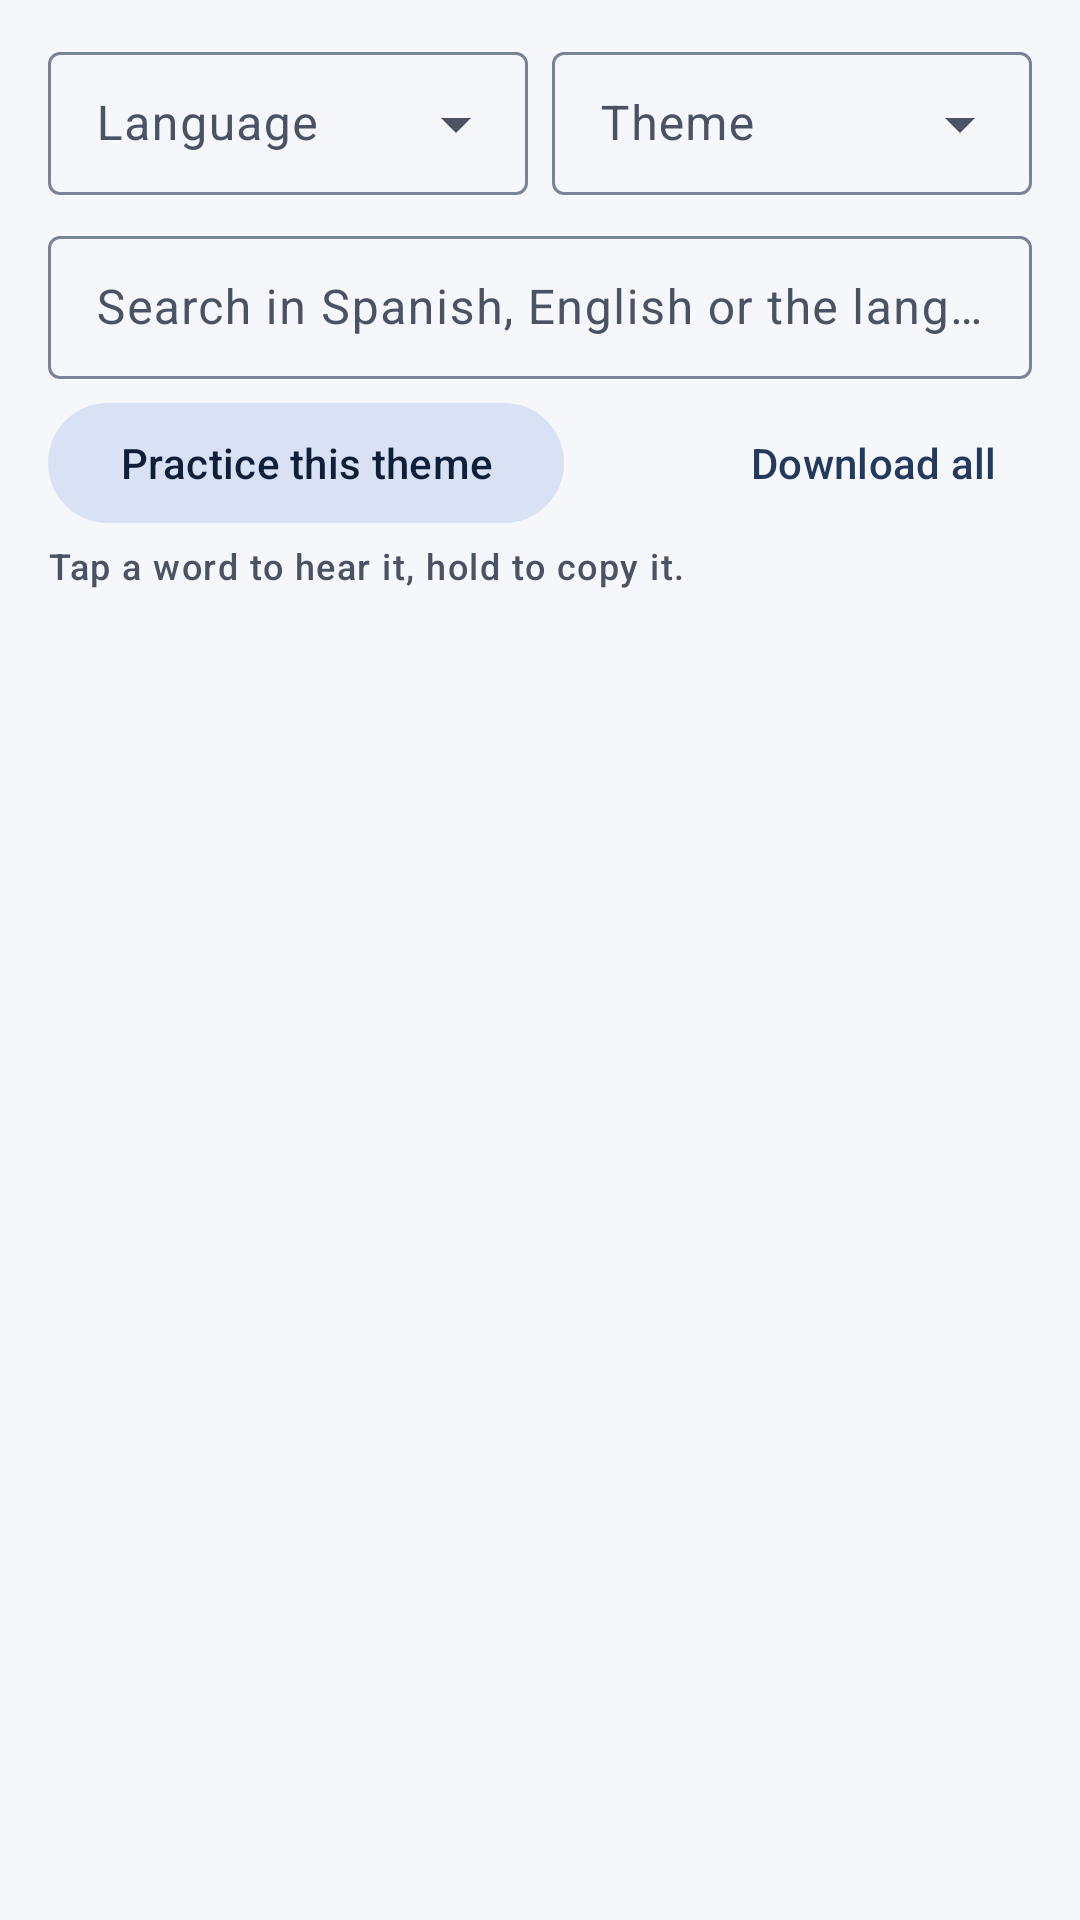

Android layout source for this screen:
<!-- AndroidManifest.xml: application theme Theme.Palabras -->
<!-- res/layout/fragment_vocabulary.xml -->
<?xml version="1.0" encoding="utf-8"?>
<LinearLayout xmlns:android="http://schemas.android.com/apk/res/android"
    xmlns:app="http://schemas.android.com/apk/res-auto"
    android:layout_width="match_parent"
    android:layout_height="match_parent"
    android:orientation="vertical">

    <LinearLayout
        android:layout_width="match_parent"
        android:layout_height="wrap_content"
        android:orientation="vertical"
        android:paddingStart="16dp"
        android:paddingTop="12dp"
        android:paddingEnd="16dp">

        <LinearLayout
            android:layout_width="match_parent"
            android:layout_height="wrap_content"
            android:orientation="horizontal">

            <com.google.android.material.textfield.TextInputLayout
                style="@style/Widget.Material3.TextInputLayout.OutlinedBox.Dense.ExposedDropdownMenu"
                android:layout_width="0dp"
                android:layout_height="wrap_content"
                android:layout_weight="1"
                android:hint="@string/language">

                <com.google.android.material.textfield.MaterialAutoCompleteTextView
                    android:id="@+id/language"
                    android:layout_width="match_parent"
                    android:layout_height="wrap_content"
                    android:inputType="none" />
            </com.google.android.material.textfield.TextInputLayout>

            <com.google.android.material.textfield.TextInputLayout
                style="@style/Widget.Material3.TextInputLayout.OutlinedBox.Dense.ExposedDropdownMenu"
                android:layout_width="0dp"
                android:layout_height="wrap_content"
                android:layout_marginStart="8dp"
                android:layout_weight="1"
                android:hint="@string/vocab_category">

                <com.google.android.material.textfield.MaterialAutoCompleteTextView
                    android:id="@+id/category"
                    android:layout_width="match_parent"
                    android:layout_height="wrap_content"
                    android:inputType="none" />
            </com.google.android.material.textfield.TextInputLayout>
        </LinearLayout>

        <com.google.android.material.textfield.TextInputLayout
            style="@style/Widget.Material3.TextInputLayout.OutlinedBox.Dense"
            android:layout_width="match_parent"
            android:layout_height="wrap_content"
            android:layout_marginTop="8dp"
            android:hint="@string/vocab_search_hint"
            app:endIconMode="clear_text"
            app:startIconDrawable="@drawable/ic_search">

            <com.google.android.material.textfield.TextInputEditText
                android:id="@+id/query"
                android:layout_width="match_parent"
                android:layout_height="wrap_content"
                android:imeOptions="actionSearch"
                android:inputType="text"
                android:maxLength="60"
                android:maxLines="1" />
        </com.google.android.material.textfield.TextInputLayout>

        <LinearLayout
            android:layout_width="match_parent"
            android:layout_height="wrap_content"
            android:layout_marginTop="4dp"
            android:gravity="center_vertical"
            android:orientation="horizontal">

            <com.google.android.material.button.MaterialButton
                android:id="@+id/practice"
                style="@style/Widget.Material3.Button.TonalButton"
                android:layout_width="wrap_content"
                android:layout_height="wrap_content"
                android:text="@string/vocab_practice" />

            <com.google.android.material.progressindicator.CircularProgressIndicator
                android:id="@+id/progress"
                android:layout_width="wrap_content"
                android:layout_height="wrap_content"
                android:layout_marginStart="12dp"
                android:indeterminate="true"
                android:visibility="gone"
                app:indicatorSize="20dp" />

            <Space
                android:layout_width="0dp"
                android:layout_height="0dp"
                android:layout_weight="1" />

            <com.google.android.material.button.MaterialButton
                android:id="@+id/downloadAll"
                style="@style/Widget.Material3.Button.TextButton"
                android:layout_width="wrap_content"
                android:layout_height="wrap_content"
                android:text="@string/vocab_download_all" />
        </LinearLayout>

        <TextView
            android:id="@+id/status"
            android:layout_width="match_parent"
            android:layout_height="wrap_content"
            android:textAppearance="?attr/textAppearanceBodySmall"
            android:textColor="?attr/colorOnSurfaceVariant"
            android:visibility="gone" />

        <TextView
            android:layout_width="match_parent"
            android:layout_height="wrap_content"
            android:layout_marginTop="2dp"
            android:layout_marginBottom="4dp"
            android:text="@string/vocab_hint"
            android:textAppearance="@style/TextAppearance.Palabras.Meta" />
    </LinearLayout>

    <FrameLayout
        android:layout_width="match_parent"
        android:layout_height="0dp"
        android:layout_weight="1">

        <androidx.recyclerview.widget.RecyclerView
            android:id="@+id/list"
            android:layout_width="match_parent"
            android:layout_height="match_parent"
            android:clipToPadding="false"
            android:paddingBottom="16dp"
            app:layoutManager="androidx.recyclerview.widget.LinearLayoutManager" />

        <TextView
            android:id="@+id/empty"
            android:layout_width="match_parent"
            android:layout_height="wrap_content"
            android:padding="24dp"
            android:text="@string/no_results"
            android:textAppearance="?attr/textAppearanceBodyLarge"
            android:textColor="?attr/colorOnSurfaceVariant"
            android:visibility="gone" />
    </FrameLayout>
</LinearLayout>
<!-- resources referenced by this layout -->
<resources>
  <string name="language">Language</string>
  <string name="no_results">No word matches. Try fewer letters, or search the Spanish meaning.</string>
  <string name="vocab_category">Theme</string>
  <string name="vocab_download_all">Download all</string>
  <string name="vocab_hint">Tap a word to hear it, hold to copy it.</string>
  <string name="vocab_practice">Practice this theme</string>
  <string name="vocab_search_hint">Search in Spanish, English or the language</string>
  <style name="TextAppearance.Palabras.Meta" parent="TextAppearance.Material3.LabelMedium">
          <item name="android:textColor">?attr/colorOnSurfaceVariant</item>
      </style>
  <style name="Theme.Palabras" parent="Theme.Material3.DayNight.NoActionBar">
          <item name="colorPrimary">@color/ink</item>
          <item name="colorOnPrimary">@color/on_ink</item>
          <item name="colorPrimaryContainer">@color/ink_container</item>
          <item name="colorOnPrimaryContainer">@color/on_ink_container</item>
          <item name="colorSecondary">@color/ink</item>
          <item name="colorOnSecondary">@color/on_ink</item>
          <item name="colorSecondaryContainer">@color/ink_container</item>
          <item name="colorOnSecondaryContainer">@color/on_ink_container</item>
          <item name="colorTertiary">@color/amber</item>
          <item name="colorOnTertiary">@color/on_amber</item>
          <item name="colorTertiaryContainer">@color/amber_container</item>
          <item name="colorOnTertiaryContainer">@color/on_amber_container</item>
          <item name="android:colorBackground">@color/page</item>
          <item name="colorOnBackground">@color/on_page</item>
          <item name="colorSurface">@color/page</item>
          <item name="colorOnSurface">@color/on_page</item>
          <item name="colorSurfaceVariant">@color/surface_variant</item>
          <item name="colorOnSurfaceVariant">@color/on_surface_variant</item>
          <item name="colorSurfaceContainerLowest">@color/surface</item>
          <item name="colorSurfaceContainerLow">@color/surface</item>
          <item name="colorSurfaceContainer">@color/surface</item>
          <item name="colorSurfaceContainerHigh">@color/surface</item>
          <item name="colorSurfaceContainerHighest">@color/surface_variant</item>
          <item name="colorOutline">@color/outline</item>
          <item name="colorOutlineVariant">@color/outline_variant</item>
          <item name="colorError">@color/error</item>
      </style>
  <color name="ink">#233A5E</color>
  <color name="on_ink">#FFFFFF</color>
  <color name="ink_container">#D9E2F4</color>
  <color name="on_ink_container">#0E1F3A</color>
  <color name="amber">#B8860B</color>
  <color name="on_amber">#FFFFFF</color>
  <color name="amber_container">#FFF1C9</color>
  <color name="on_amber_container">#4A3A00</color>
  <color name="page">#F5F7FA</color>
  <color name="on_page">#1A1F28</color>
  <color name="surface_variant">#E5E9F0</color>
  <color name="on_surface_variant">#4A5263</color>
  <color name="surface">#FFFFFF</color>
  <color name="outline">#7B8396</color>
  <color name="outline_variant">#C7CDD8</color>
  <color name="error">#B3261E</color>
</resources>
